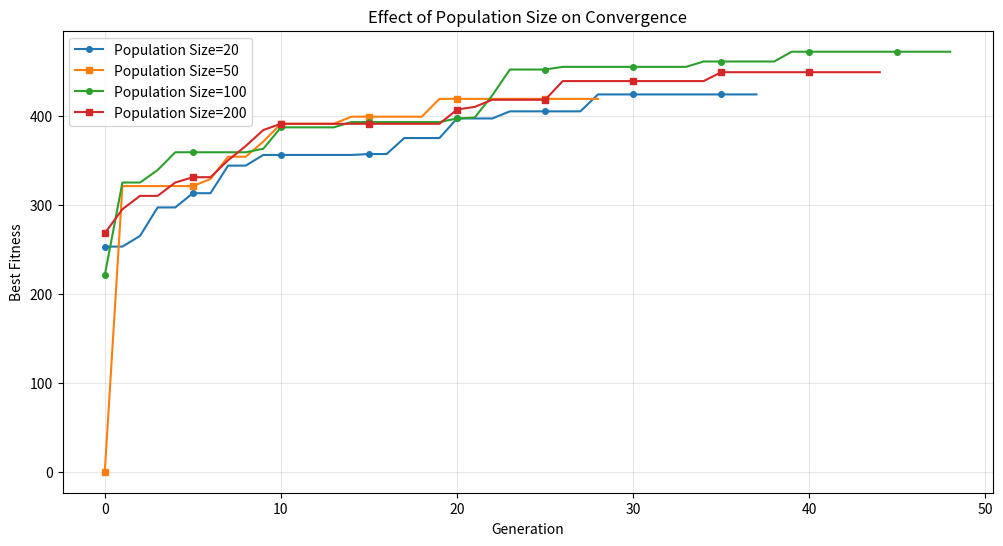
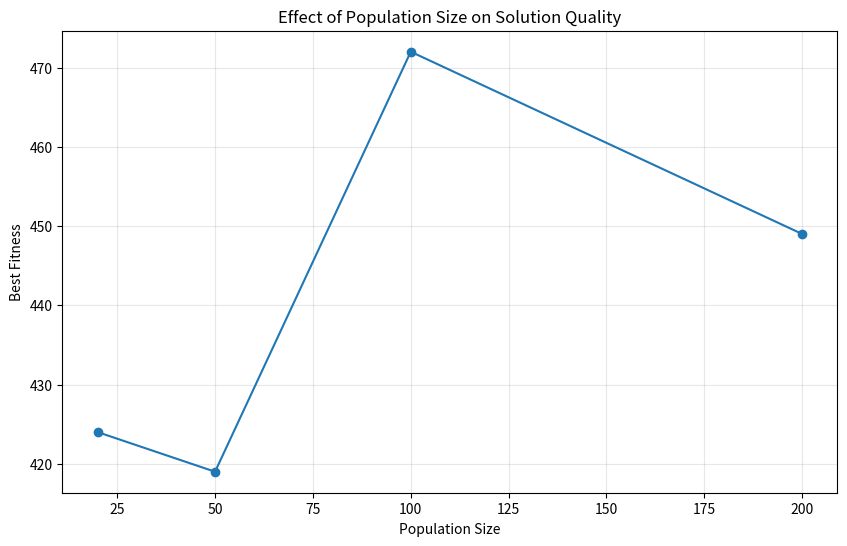
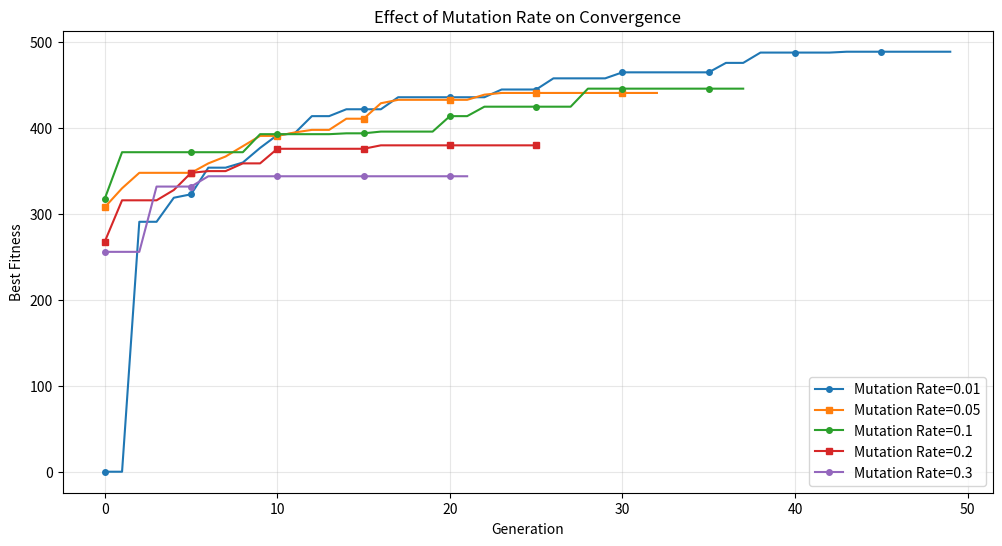
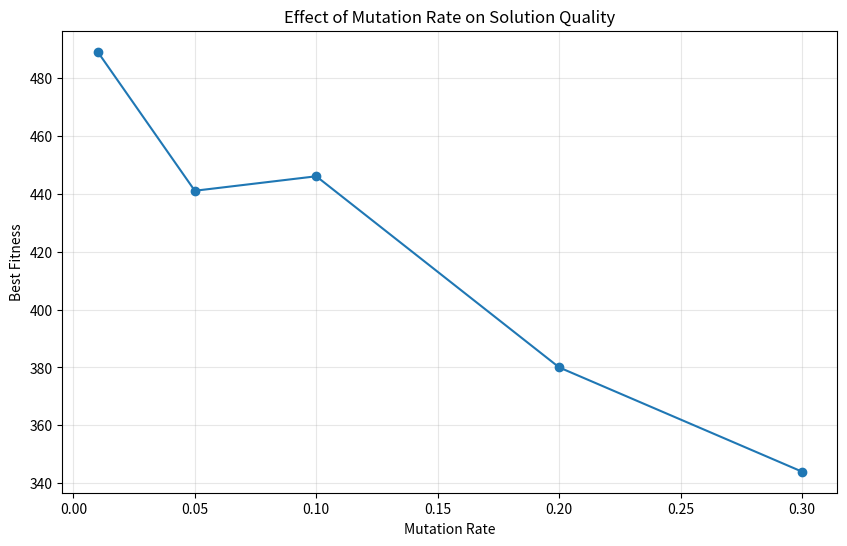
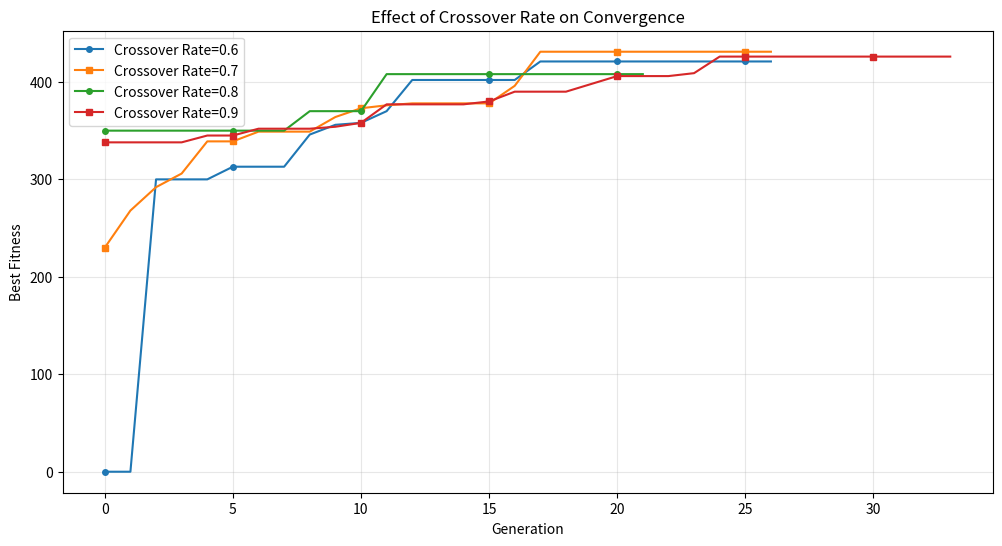
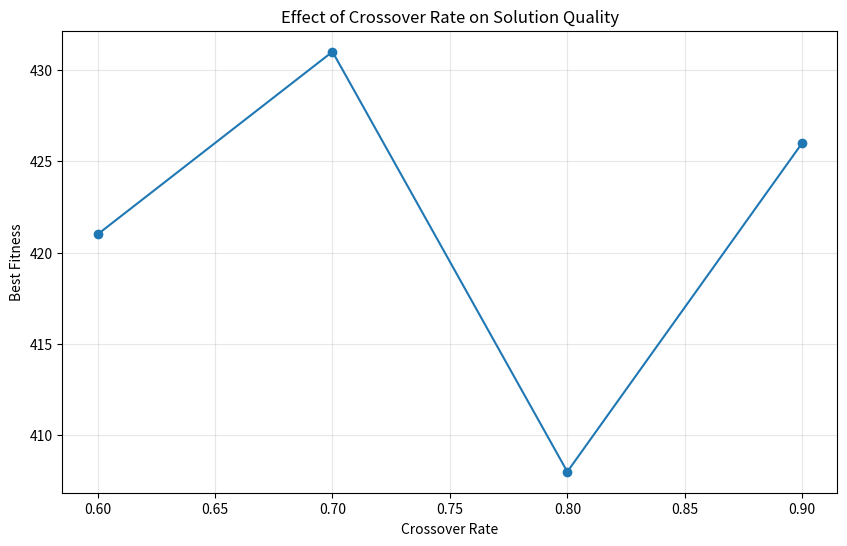

Recreate these plots in Python, in order.
#!/usr/bin/env python
"""
Simple demonstration of genetic algorithm parameter experimentation.

This script shows how different genetic algorithm parameters affect
the performance and solution quality without requiring the full framework.
"""

import time
import random
import matplotlib.pyplot as plt
import numpy as np
from collections import defaultdict
import os
from pathlib import Path

# Create output directory for plots
output_dir = "ga_simple_demo"
os.makedirs(output_dir, exist_ok=True)

# Simple 0-1 Knapsack problem for demonstration
class KnapsackProblem:
    def __init__(self, num_items=50):
        # Generate random items (value, weight)
        random.seed(42)  # For reproducibility
        self.items = [(random.randint(1, 30), random.randint(1, 10)) for _ in range(num_items)]
        self.capacity = sum(weight for _, weight in self.items) // 3  # Set capacity to 1/3 of total weight
        
    def evaluate(self, solution):
        """Evaluate a solution (binary string)."""
        if len(solution) != len(self.items):
            return 0
            
        total_value = 0
        total_weight = 0
        
        for i, (value, weight) in enumerate(self.items):
            if solution[i] == 1:
                total_value += value
                total_weight += weight
                
        # Apply penalty for exceeding capacity
        if total_weight > self.capacity:
            return 0
            
        return total_value


# Simple Genetic Algorithm implementation
class SimpleGeneticAlgorithm:
    def __init__(self, 
                problem,
                population_size=100,
                mutation_rate=0.1,
                crossover_rate=0.8,
                elite_size=2,
                max_generations=100):
        self.problem = problem
        self.population_size = population_size
        self.mutation_rate = mutation_rate
        self.crossover_rate = crossover_rate
        self.elite_size = elite_size
        self.max_generations = max_generations
        self.chromosome_length = len(problem.items)
        
        # Statistics
        self.best_fitness_history = []
        self.avg_fitness_history = []
        self.diversity_history = []
        
    def initialize_population(self):
        """Create initial random population."""
        return [self._random_chromosome() for _ in range(self.population_size)]
        
    def _random_chromosome(self):
        """Create a random chromosome."""
        return [random.randint(0, 1) for _ in range(self.chromosome_length)]
        
    def calculate_fitness(self, chromosome):
        """Calculate fitness of a chromosome."""
        return self.problem.evaluate(chromosome)
        
    def select_parent(self, population, fitnesses):
        """Select a parent using tournament selection."""
        # Tournament selection
        tournament_size = 3
        tournament = random.sample(range(len(population)), tournament_size)
        return population[max(tournament, key=lambda i: fitnesses[i])]
        
    def crossover(self, parent1, parent2):
        """Perform crossover between two parents."""
        if random.random() > self.crossover_rate:
            return parent1[:]  # Return copy of parent1
            
        # Single-point crossover
        crossover_point = random.randint(1, len(parent1) - 1)
        child = parent1[:crossover_point] + parent2[crossover_point:]
        return child
        
    def mutate(self, chromosome):
        """Mutate a chromosome."""
        for i in range(len(chromosome)):
            if random.random() < self.mutation_rate:
                chromosome[i] = 1 - chromosome[i]  # Flip bit
        return chromosome
        
    def calculate_diversity(self, population):
        """Calculate population diversity (average Hamming distance)."""
        if len(population) <= 1:
            return 0.0
            
        total_distance = 0
        count = 0
        
        # Sample pairs to calculate average distance
        num_samples = min(100, len(population) * (len(population) - 1) // 2)
        for _ in range(num_samples):
            i = random.randint(0, len(population) - 1)
            j = random.randint(0, len(population) - 1)
            while j == i:
                j = random.randint(0, len(population) - 1)
                
            # Calculate Hamming distance
            distance = sum(a != b for a, b in zip(population[i], population[j]))
            total_distance += distance / len(population[i])  # Normalize
            count += 1
            
        return total_distance / count if count > 0 else 0.0
        
    def run(self):
        """Run the genetic algorithm."""
        # Initialize
        population = self.initialize_population()
        
        # Main loop
        for generation in range(self.max_generations):
            # Calculate fitness for all chromosomes
            fitnesses = [self.calculate_fitness(chrom) for chrom in population]
            
            # Get best and average fitness
            best_fitness = max(fitnesses) if fitnesses else 0
            avg_fitness = sum(fitnesses) / len(fitnesses) if fitnesses else 0
            diversity = self.calculate_diversity(population)
            
            # Store statistics
            self.best_fitness_history.append(best_fitness)
            self.avg_fitness_history.append(avg_fitness)
            self.diversity_history.append(diversity)
            
            # Print progress
            print(f"Generation {generation}: Best = {best_fitness}, Avg = {avg_fitness:.2f}, Diversity = {diversity:.2f}")
            
            # Check for convergence
            if generation > 20 and all(self.best_fitness_history[-10] == best_fitness for _ in range(10)):
                print(f"Converged after {generation} generations")
                break
                
            # Create next generation
            next_population = []
            
            # Elitism: Keep best chromosomes
            elite_indices = sorted(range(len(fitnesses)), key=lambda i: fitnesses[i], reverse=True)[:self.elite_size]
            for i in elite_indices:
                next_population.append(population[i])
                
            # Fill the rest of the population
            while len(next_population) < self.population_size:
                # Select parents
                parent1 = self.select_parent(population, fitnesses)
                parent2 = self.select_parent(population, fitnesses)
                
                # Create child
                child = self.crossover(parent1, parent2)
                child = self.mutate(child)
                
                next_population.append(child)
                
            population = next_population
            
        # Return best solution
        final_fitnesses = [self.calculate_fitness(chrom) for chrom in population]
        best_index = max(range(len(final_fitnesses)), key=lambda i: final_fitnesses[i])
        best_solution = population[best_index]
        best_fitness = final_fitnesses[best_index]
        
        return best_solution, best_fitness
        
    def get_convergence_generation(self):
        """Determine at which generation the algorithm converged."""
        if len(self.best_fitness_history) < 10:
            return None
            
        for i in range(10, len(self.best_fitness_history)):
            # Check if fitness hasn't improved in 10 generations
            if all(self.best_fitness_history[i-j] == self.best_fitness_history[i] for j in range(1, 10)):
                return i
                
        return None


def plot_convergence(runs, param_name, param_values, output_dir):
    """Plot convergence curves for multiple runs."""
    plt.figure(figsize=(12, 6))
    
    for i, param_value in enumerate(param_values):
        plt.plot(runs[param_value]['best_fitness'], 
                 label=f"{param_name}={param_value}",
                 marker='o' if i % 2 == 0 else 's',  # Alternate markers
                 markersize=4,
                 markevery=5)  # Mark every 5th generation
    
    plt.xlabel('Generation')
    plt.ylabel('Best Fitness')
    plt.title(f'Effect of {param_name} on Convergence')
    plt.grid(True, alpha=0.3)
    plt.legend()
    
    # Save plot
    plt.savefig(f"{output_dir}/convergence_{param_name}.png")
    plt.show()
    
    
def plot_parameter_effect(param_values, fitnesses, param_name, output_dir):
    """Plot the effect of a parameter on final fitness."""
    plt.figure(figsize=(10, 6))
    
    plt.plot(param_values, fitnesses, marker='o', linestyle='-')
    
    plt.xlabel(param_name)
    plt.ylabel('Best Fitness')
    plt.title(f'Effect of {param_name} on Solution Quality')
    plt.grid(True, alpha=0.3)
    
    # Save plot
    plt.savefig(f"{output_dir}/effect_{param_name}.png")
    plt.show()


def run_parameter_experiment(problem, param_name, param_values):
    """Run experiments for different values of a parameter."""
    runs = {}
    best_fitnesses = []
    
    for value in param_values:
        print(f"\nRunning with {param_name}={value}")
        
        # Create GA with this parameter value
        params = {
            'problem': problem,
            'population_size': 100,
            'mutation_rate': 0.1,
            'crossover_rate': 0.8,
            'elite_size': 2,
            'max_generations': 50
        }
        
        # Set the parameter we're experimenting with
        params[param_name] = value
        
        # Run the algorithm
        ga = SimpleGeneticAlgorithm(**params)
        best_solution, best_fitness = ga.run()
        
        # Store results
        runs[value] = {
            'best_solution': best_solution,
            'best_fitness': ga.best_fitness_history,
            'avg_fitness': ga.avg_fitness_history,
            'diversity': ga.diversity_history,
            'convergence_gen': ga.get_convergence_generation()
        }
        
        best_fitnesses.append(best_fitness)
        
        # Print results
        print(f"Best fitness: {best_fitness}")
        if runs[value]['convergence_gen']:
            print(f"Converged at generation: {runs[value]['convergence_gen']}")
    
    return runs, best_fitnesses


def main():
    """Run the demonstration."""
    print("\n=== Simple Genetic Algorithm Parameter Experimentation Demo ===\n")
    
    # Create the problem
    problem = KnapsackProblem(num_items=50)
    print(f"Created knapsack problem with {len(problem.items)} items and capacity {problem.capacity}")
    
    # Experiment 1: Population Size
    print("\n=== Experiment 1: Effect of Population Size ===")
    population_sizes = [20, 50, 100, 200]
    pop_runs, pop_fitnesses = run_parameter_experiment(
        problem, 'population_size', population_sizes
    )
    plot_convergence(pop_runs, 'Population Size', population_sizes, output_dir)
    plot_parameter_effect(population_sizes, pop_fitnesses, 'Population Size', output_dir)
    
    # Experiment 2: Mutation Rate
    print("\n=== Experiment 2: Effect of Mutation Rate ===")
    mutation_rates = [0.01, 0.05, 0.1, 0.2, 0.3]
    mut_runs, mut_fitnesses = run_parameter_experiment(
        problem, 'mutation_rate', mutation_rates
    )
    plot_convergence(mut_runs, 'Mutation Rate', mutation_rates, output_dir)
    plot_parameter_effect(mutation_rates, mut_fitnesses, 'Mutation Rate', output_dir)
    
    # Experiment 3: Crossover Rate
    print("\n=== Experiment 3: Effect of Crossover Rate ===")
    crossover_rates = [0.6, 0.7, 0.8, 0.9]
    cross_runs, cross_fitnesses = run_parameter_experiment(
        problem, 'crossover_rate', crossover_rates
    )
    plot_convergence(cross_runs, 'Crossover Rate', crossover_rates, output_dir)
    plot_parameter_effect(crossover_rates, cross_fitnesses, 'Crossover Rate', output_dir)
    
    print("\n=== Demo Complete ===")
    print(f"Results and plots saved to '{output_dir}' directory")

if __name__ == "__main__":
    main()
